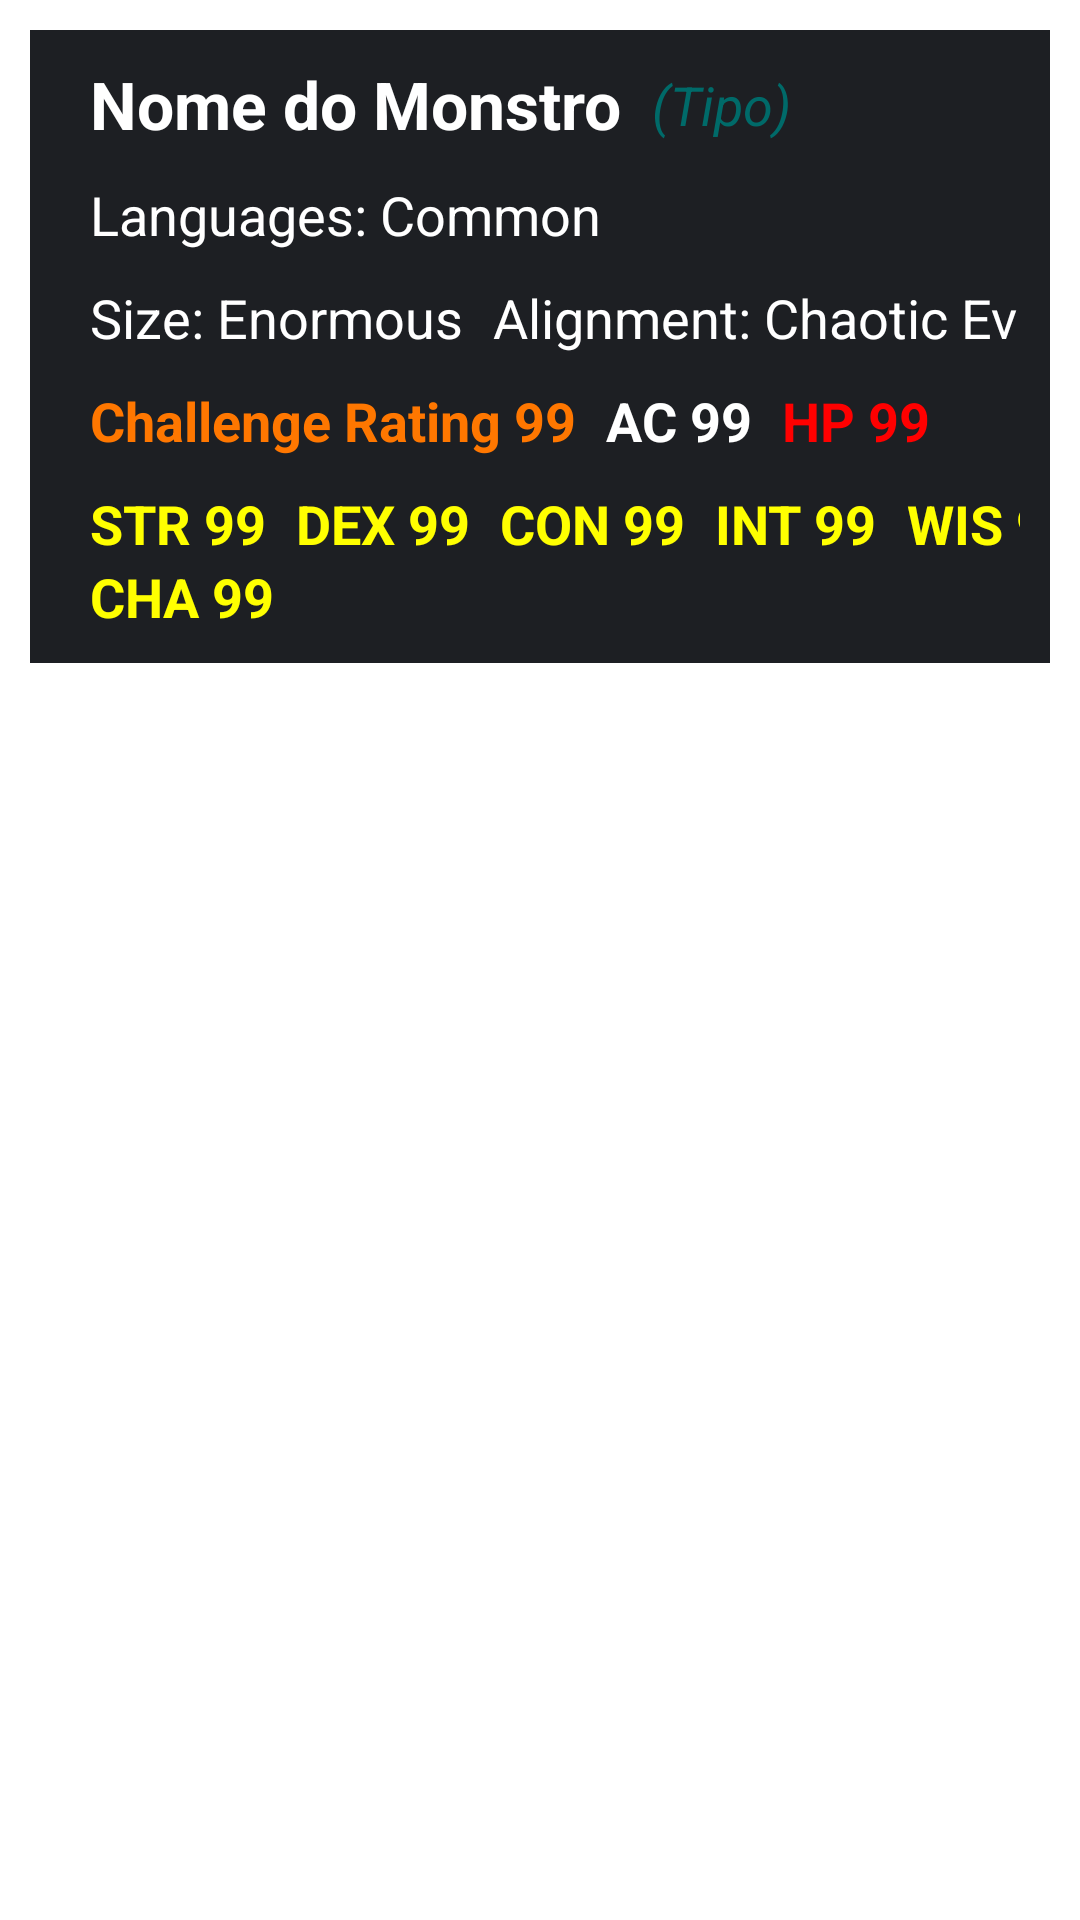

Here is an Android app screen rendered from its layout file. Give the layout XML and the strings, colors and styles it references.
<!-- AndroidManifest.xml: application theme Theme.DnDMonstersBook -->
<!-- res/layout/adapter_monsters.xml -->
<?xml version="1.0" encoding="utf-8"?>

<androidx.constraintlayout.widget.ConstraintLayout xmlns:android="http://schemas.android.com/apk/res/android"
    android:layout_width="match_parent"
    android:layout_height="wrap_content"
    xmlns:app="http://schemas.android.com/apk/res-auto">

    <androidx.constraintlayout.widget.ConstraintLayout
        android:id="@+id/items_container"
        android:layout_width="match_parent"
        android:layout_height="wrap_content"
        app:layout_constraintTop_toTopOf="parent"
        android:layout_margin="10dp"
        android:padding="10dp"
        android:background="#1D1F23">

        <TextView
            android:id="@+id/monster_name"
            android:layout_width="wrap_content"
            android:layout_height="match_parent"
            app:layout_constraintTop_toTopOf="parent"
            app:layout_constraintStart_toStartOf="parent"
            android:layout_marginHorizontal="10dp"
            android:textSize="22sp"
            android:text="Nome do Monstro"
            android:textStyle="bold"
            android:textColor="@color/white" />

        <TextView
            android:id="@+id/monster_type"
            android:layout_width="wrap_content"
            android:layout_height="match_parent"
            app:layout_constraintTop_toTopOf="@id/monster_name"
            app:layout_constraintStart_toEndOf="@id/monster_name"
            app:layout_constraintBottom_toBottomOf="@id/monster_name"
            android:layout_marginHorizontal="10dp"
            android:textSize="18sp"
            android:text="(Tipo)"
            android:textStyle="italic"
            android:textColor="@color/gray"/>

        <TextView
            android:id="@+id/monster_lang"
            android:layout_width="wrap_content"
            android:layout_height="wrap_content"
            app:layout_constraintTop_toBottomOf="@id/monster_name"
            app:layout_constraintStart_toStartOf="@id/monster_name"
            android:layout_marginTop="10dp"
            android:ellipsize="none"
            android:scrollHorizontally="false"
            android:textSize="18sp"
            android:text="Languages: Common"
            android:textColor="@color/white"/>

        <TextView
            android:id="@+id/monster_size"
            android:layout_width="wrap_content"
            android:layout_height="wrap_content"
            app:layout_constraintTop_toBottomOf="@id/monster_lang"
            app:layout_constraintStart_toStartOf="@id/monster_lang"
            android:layout_marginTop="10dp"
            android:textSize="18sp"
            android:text="Size: Enormous"
            android:textColor="@color/white"/>

        <TextView
            android:id="@+id/monster_align"
            android:layout_width="wrap_content"
            android:layout_height="wrap_content"
            app:layout_constraintTop_toBottomOf="@id/monster_lang"
            app:layout_constraintStart_toEndOf="@id/monster_size"
            android:layout_marginTop="10dp"
            android:layout_marginHorizontal="10dp"
            android:textSize="18sp"
            android:text="Alignment: Chaotic Evil"
            android:textColor="@color/white"/>

        <TextView
            android:id="@+id/monster_dc"
            android:layout_width="wrap_content"
            android:layout_height="match_parent"
            app:layout_constraintTop_toBottomOf="@id/monster_size"
            app:layout_constraintStart_toStartOf="@id/monster_size"
            android:layout_marginTop="10dp"
            android:textSize="18sp"
            android:text="Challenge Rating 99"
            android:textStyle="bold"
            android:textColor="@color/orange"/>

        <TextView
            android:id="@+id/monster_ac"
            android:layout_width="wrap_content"
            android:layout_height="match_parent"
            app:layout_constraintTop_toTopOf="@id/monster_dc"
            app:layout_constraintStart_toEndOf="@id/monster_dc"
            android:layout_marginHorizontal="10dp"
            android:textSize="18sp"
            android:text="AC 99"
            android:textStyle="bold"
            android:textColor="@color/white"/>

        <TextView
            android:id="@+id/monster_hp"
            android:layout_width="wrap_content"
            android:layout_height="match_parent"
            app:layout_constraintTop_toTopOf="@id/monster_ac"
            app:layout_constraintStart_toEndOf="@id/monster_ac"
            android:layout_marginHorizontal="10dp"
            android:textSize="18sp"
            android:text="HP 99"
            android:textStyle="bold"
            android:textColor="@color/red"/>

        <TextView
            android:id="@+id/monster_str"
            android:layout_width="wrap_content"
            android:layout_height="match_parent"
            app:layout_constraintTop_toBottomOf="@id/monster_dc"
            app:layout_constraintStart_toStartOf="@id/monster_dc"
            android:layout_marginTop="10dp"
            android:textSize="18sp"
            android:text="STR 99"
            android:textStyle="bold"
            android:textColor="@color/yellow"/>

        <TextView
            android:id="@+id/monster_dex"
            android:layout_width="wrap_content"
            android:layout_height="match_parent"
            app:layout_constraintTop_toTopOf="@id/monster_str"
            app:layout_constraintStart_toEndOf="@id/monster_str"
            android:layout_marginHorizontal="10dp"
            android:textSize="18sp"
            android:text="DEX 99"
            android:textStyle="bold"
            android:textColor="@color/yellow"/>

        <TextView
            android:id="@+id/monster_con"
            android:layout_width="wrap_content"
            android:layout_height="match_parent"
            app:layout_constraintTop_toTopOf="@id/monster_dex"
            app:layout_constraintStart_toEndOf="@id/monster_dex"
            android:layout_marginHorizontal="10dp"
            android:textSize="18sp"
            android:text="CON 99"
            android:textStyle="bold"
            android:textColor="@color/yellow"/>

        <TextView
            android:id="@+id/monster_intel"
            android:layout_width="wrap_content"
            android:layout_height="match_parent"
            app:layout_constraintTop_toTopOf="@id/monster_con"
            app:layout_constraintStart_toEndOf="@id/monster_con"
            android:layout_marginHorizontal="10dp"
            android:textSize="18sp"
            android:text="INT 99"
            android:textStyle="bold"
            android:textColor="@color/yellow"/>

        <TextView
            android:id="@+id/monster_wis"
            android:layout_width="wrap_content"
            android:layout_height="match_parent"
            app:layout_constraintTop_toTopOf="@id/monster_intel"
            app:layout_constraintStart_toEndOf="@id/monster_intel"
            android:layout_marginHorizontal="10dp"
            android:textSize="18sp"
            android:text="WIS 99"
            android:textStyle="bold"
            android:textColor="@color/yellow"/>

        <TextView
            android:id="@+id/monster_cha"
            android:layout_width="wrap_content"
            android:layout_height="match_parent"
            app:layout_constraintTop_toBottomOf="@id/monster_str"
            app:layout_constraintStart_toStartOf="@id/monster_str"
            android:textSize="18sp"
            android:text="CHA 99"
            android:textStyle="bold"
            android:textColor="@color/yellow"/>

    </androidx.constraintlayout.widget.ConstraintLayout>

</androidx.constraintlayout.widget.ConstraintLayout>
<!-- resources referenced by this layout -->
<resources>
  <color name="gray">#006A69</color>
  <color name="orange">#FF7700</color>
  <color name="red">#FF0000</color>
  <color name="white">#FFFFFFFF</color>
  <color name="yellow">#FFFF00</color>
  <style name="Theme.DnDMonstersBook" parent="Theme.MaterialComponents.Light.NoActionBar">
      
      <item name="colorPrimary">@color/purple_500</item>
      <item name="colorPrimaryVariant">@color/purple_700</item>
      <item name="colorOnPrimary">@color/white</item>
      
      <item name="colorSecondary">@color/teal_200</item>
      <item name="colorSecondaryVariant">@color/teal_700</item>
      <item name="colorOnSecondary">@color/black</item>
      
      <item name="android:statusBarColor" tools:targetApi="l">@color/red</item>
      
  </style>
  <color name="purple_500">#FF6200EE</color>
  <color name="purple_700">#FF3700B3</color>
  <color name="teal_200">#FF03DAC5</color>
  <color name="teal_700">#FF018786</color>
  <color name="black">#FF000000</color>
</resources>
